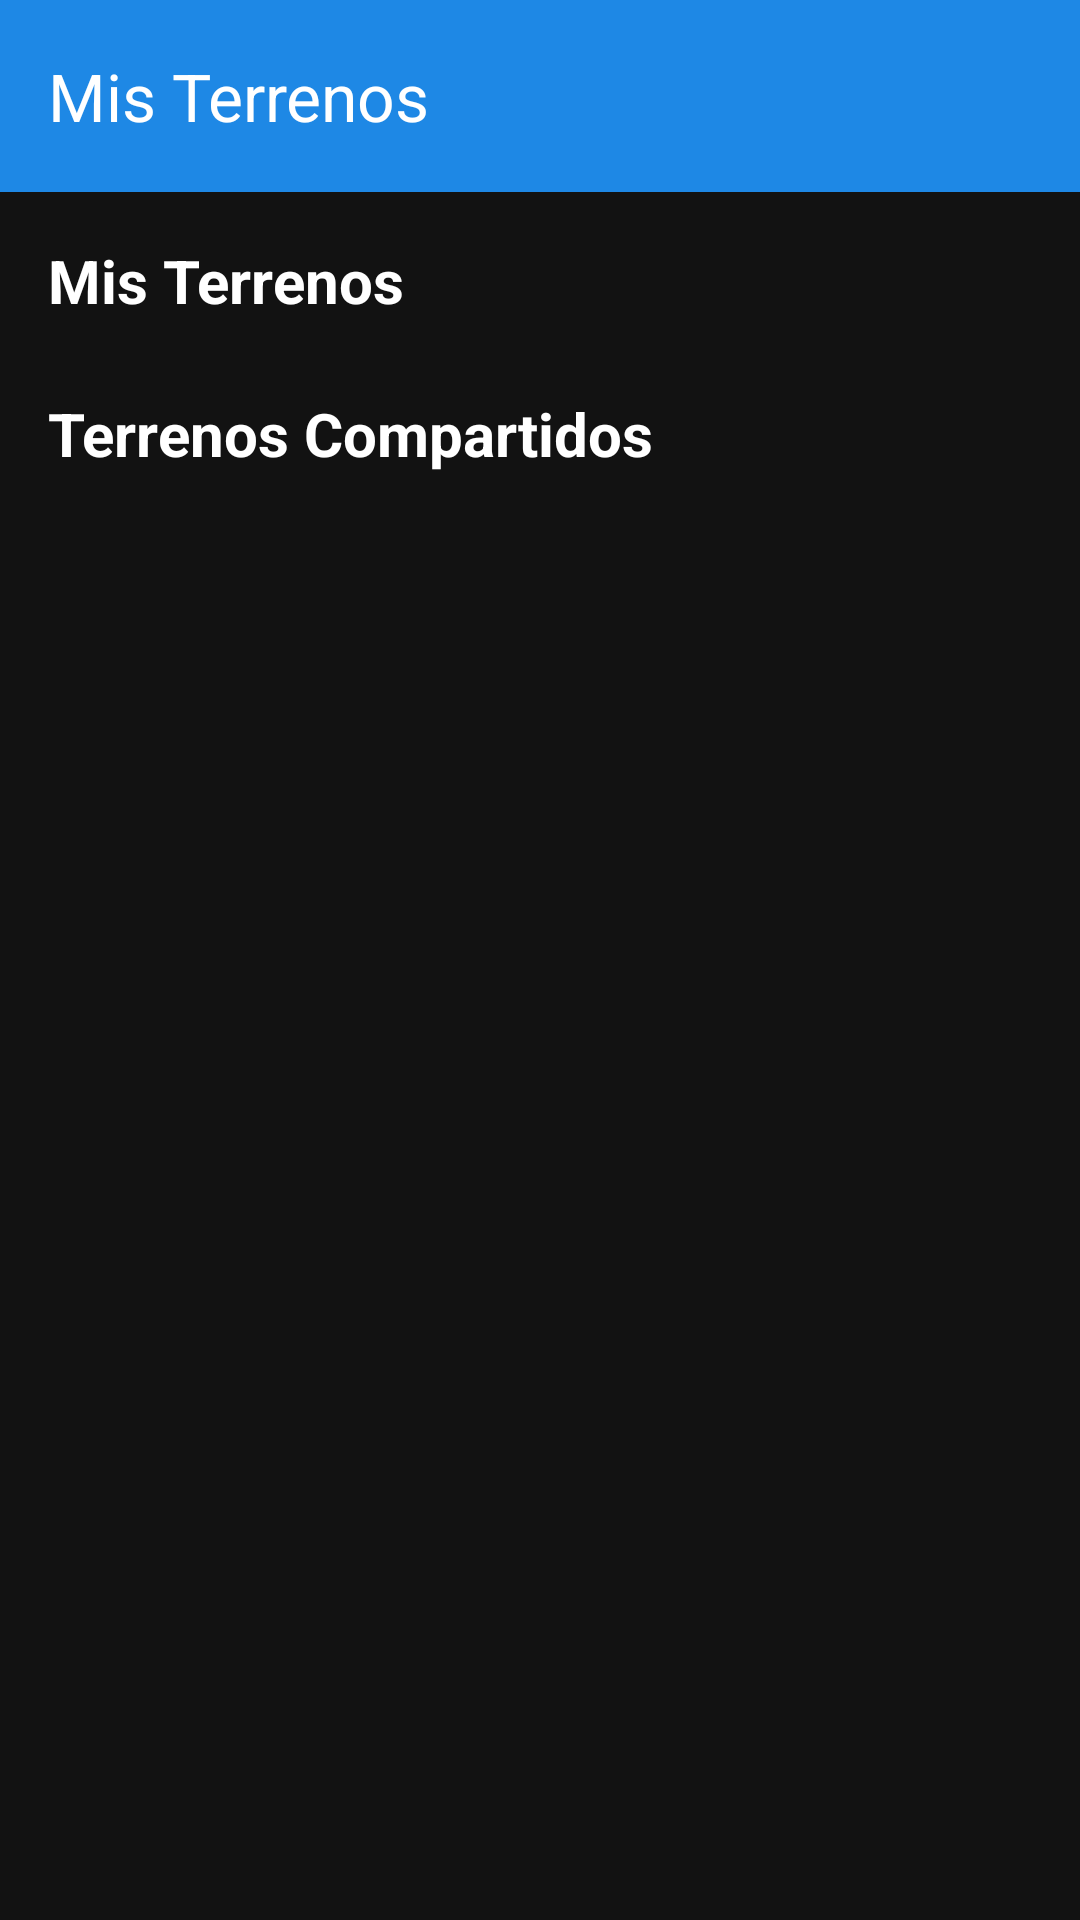

Here is an Android app screen rendered from its layout file. Give the layout XML and the strings, colors and styles it references.
<!-- AndroidManifest.xml: application theme Theme.TrackearUbicaciones -->
<!-- res/layout/activity_mis_terrenos.xml -->
<?xml version="1.0" encoding="utf-8"?>
<LinearLayout xmlns:android="http://schemas.android.com/apk/res/android"
    xmlns:app="http://schemas.android.com/apk/res-auto"
    android:layout_width="match_parent"
    android:layout_height="match_parent"
    android:orientation="vertical"
    android:background="#121212">

    
    <androidx.appcompat.widget.Toolbar
        android:id="@+id/toolbar"
        android:layout_width="match_parent"
        android:layout_height="?attr/actionBarSize"
        android:background="#1E88E5"
        android:elevation="4dp"
        app:title="Mis Terrenos"
        app:titleTextColor="#FFFFFF" />

    
    <ScrollView
        android:layout_width="match_parent"
        android:layout_height="match_parent">

        <LinearLayout
            android:layout_width="match_parent"
            android:layout_height="wrap_content"
            android:orientation="vertical"
            android:padding="16dp">

            
            <TextView
                android:layout_width="wrap_content"
                android:layout_height="wrap_content"
                android:layout_marginBottom="8dp"
                android:text="Mis Terrenos"
                android:textColor="#FFFFFF"
                android:textSize="20sp"
                android:textStyle="bold" />

            <androidx.recyclerview.widget.RecyclerView
                android:id="@+id/rvMisTerrenos"
                android:layout_width="match_parent"
                android:layout_height="wrap_content"
                android:layout_marginBottom="16dp"
                app:layoutManager="androidx.recyclerview.widget.LinearLayoutManager" />

            
            <TextView
                android:layout_width="wrap_content"
                android:layout_height="wrap_content"
                android:layout_marginBottom="8dp"
                android:text="Terrenos Compartidos"
                android:textColor="#FFFFFF"
                android:textSize="20sp"
                android:textStyle="bold" />

            <androidx.recyclerview.widget.RecyclerView
                android:id="@+id/rvTerrenosCompartidos"
                android:layout_width="match_parent"
                android:layout_height="wrap_content"
                app:layoutManager="androidx.recyclerview.widget.LinearLayoutManager" />
        </LinearLayout>
    </ScrollView>
</LinearLayout>
<!-- resources referenced by this layout -->
<resources>
  <style name="Theme.TrackearUbicaciones" parent="Theme.Material3.DayNight.NoActionBar">
          <item name="android:windowBackground">@android:color/white</item>
  
      </style>
</resources>
